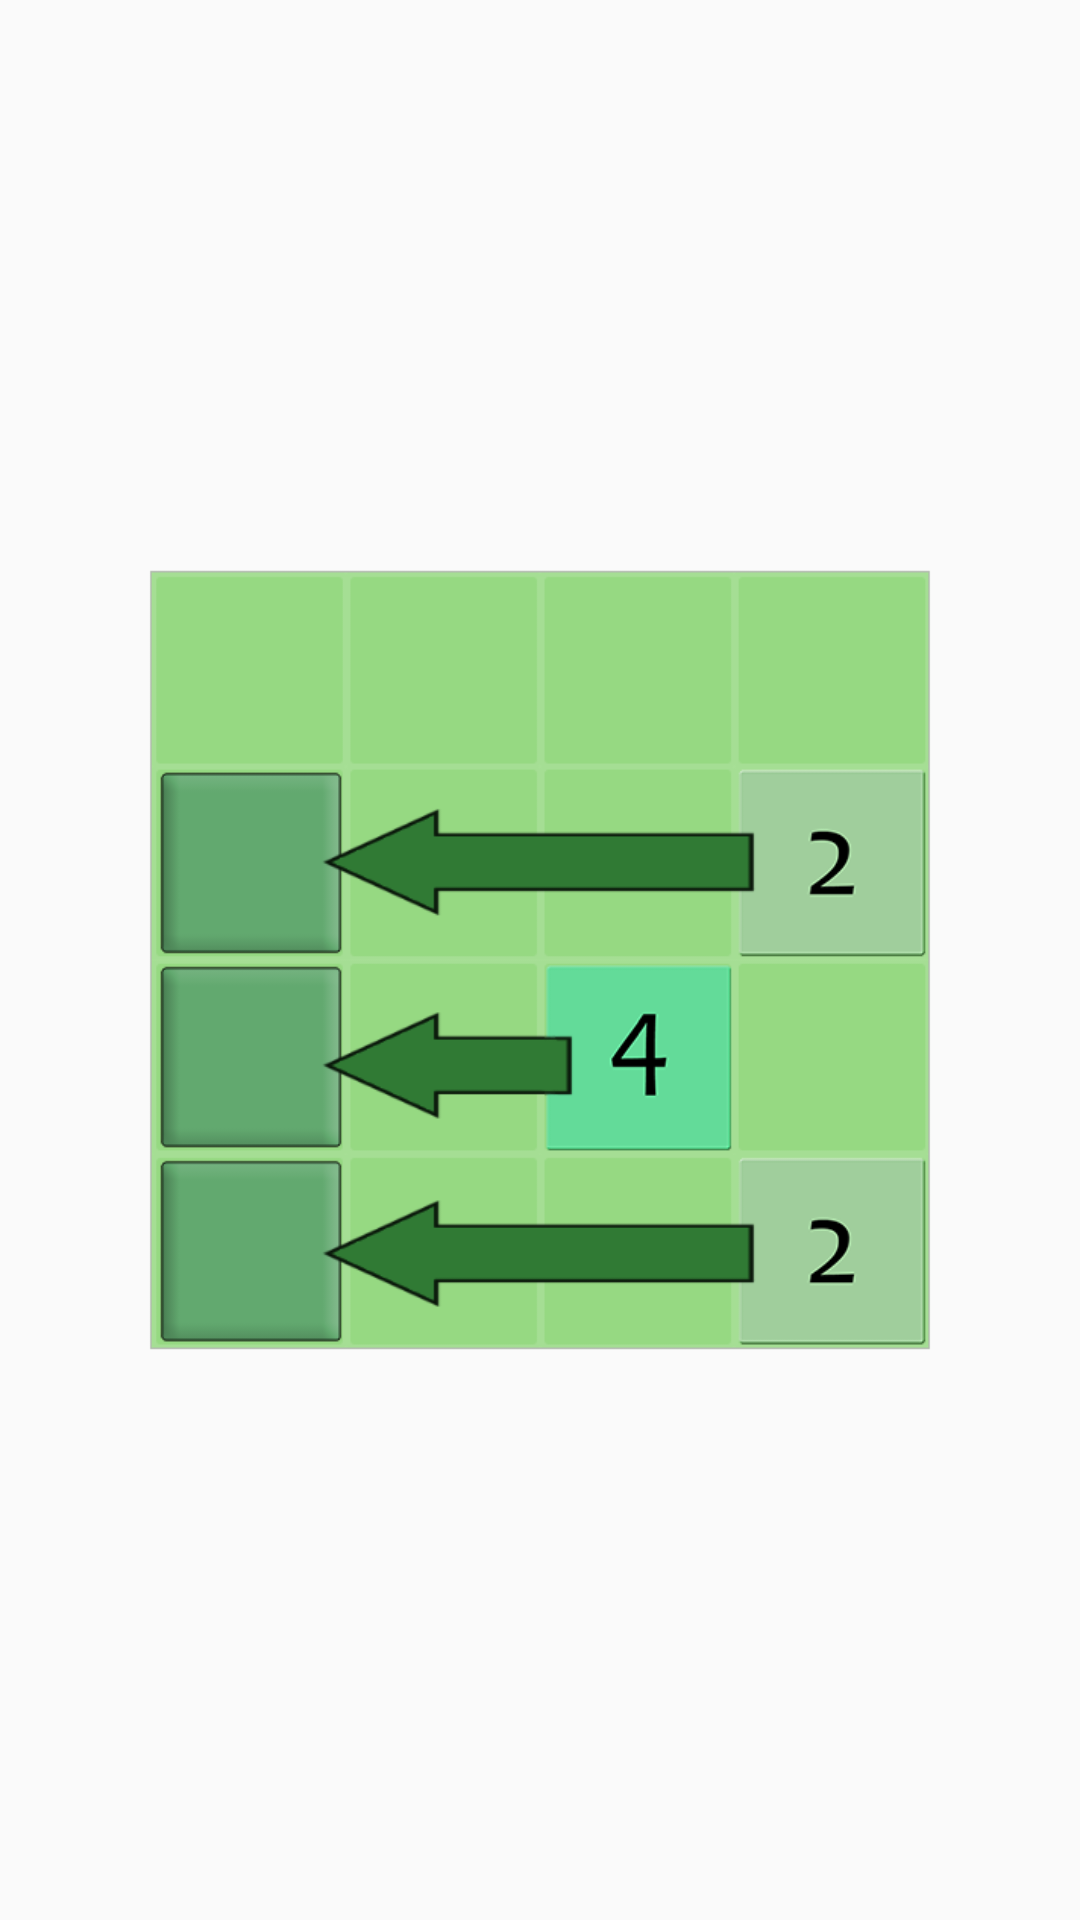

This screen was rendered from an Android layout file. Write that file and the resources it references.
<!-- AndroidManifest.xml: application theme Theme.AppCompat.Light.DarkActionBar -->
<!-- res/layout/fragment_info1_image.xml -->
<?xml version="1.0" encoding="utf-8"?>
<RelativeLayout xmlns:android="http://schemas.android.com/apk/res/android"
    android:layout_width="match_parent"
    android:layout_height="match_parent"
    xmlns:tools="http://schemas.android.com/tools"
    tools:context=".fragment_info1_image">

    <ImageView
        android:layout_width="match_parent"
        android:layout_height="match_parent"
        android:id="@+id/image1"
        android:scaleType="fitCenter"
        android:src="@drawable/how_to_play_1">
    </ImageView>

</RelativeLayout>
<!-- resources referenced by this layout -->
<resources>
  <!-- drawable how_to_play_1: png bitmap (drawable, 28856 bytes) -->
</resources>
